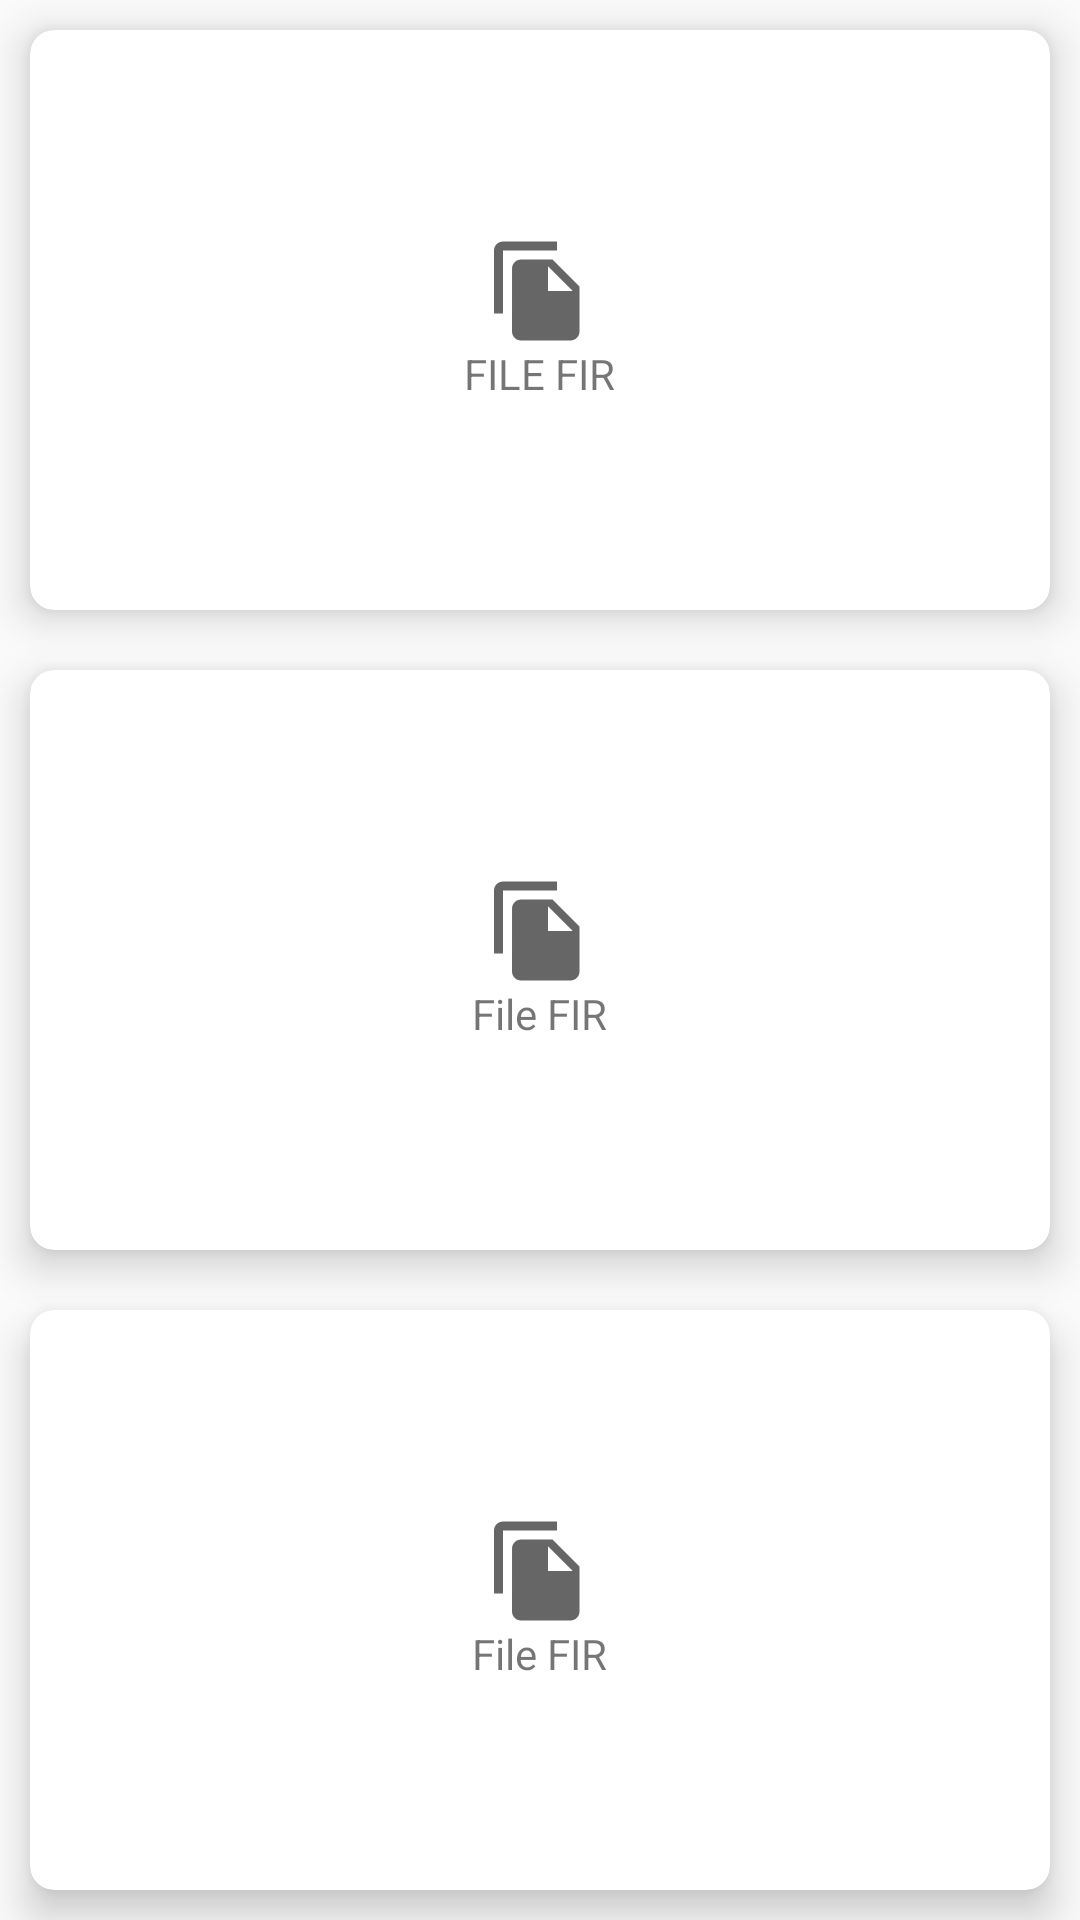

Android layout source for this screen:
<!-- AndroidManifest.xml: application theme AppTheme -->
<!-- res/layout/fragment_dashboard_menu.xml -->
<?xml version="1.0" encoding="utf-8"?>
<androidx.constraintlayout.widget.ConstraintLayout xmlns:android="http://schemas.android.com/apk/res/android"
    xmlns:app="http://schemas.android.com/apk/res-auto"
    xmlns:tools="http://schemas.android.com/tools"
    android:layout_width="match_parent"
    android:layout_height="match_parent"
    tools:context=".DashboardMenu">

    <GridLayout
        android:layout_width="match_parent"
        android:layout_height="match_parent"
        android:rowCount="2"
        android:columnCount="1">

        <androidx.cardview.widget.CardView
            android:id="@+id/fileFIR"
            android:layout_width="wrap_content"
            android:layout_height="wrap_content"
            android:layout_row="1"
            android:layout_rowWeight="1"
            android:layout_columnWeight="1"
            android:layout_gravity="fill"
            android:layout_margin="10dp"
            app:cardCornerRadius="8dp"
            app:cardElevation="8dp">

            <LinearLayout
                android:layout_width="wrap_content"
                android:layout_height="wrap_content"
                android:layout_gravity="center_vertical|center_horizontal"
                android:gravity="center"
                android:orientation="vertical">

                <ImageView
                    android:layout_width="wrap_content"
                    android:layout_height="wrap_content"
                    android:src="@drawable/ic_file_fir" />

                <TextView
                    android:layout_width="wrap_content"
                    android:layout_height="wrap_content"
                    android:text="FILE FIR" />
            </LinearLayout>
        </androidx.cardview.widget.CardView>

        <androidx.cardview.widget.CardView
            android:layout_width="wrap_content"
            android:layout_height="wrap_content"
            android:layout_row="1"
            android:layout_rowWeight="1"
            android:layout_columnWeight="1"
            android:layout_gravity="fill"
            android:layout_margin="10dp"
            app:cardCornerRadius="8dp"
            app:cardElevation="8dp">

            <LinearLayout
                android:layout_width="wrap_content"
                android:layout_height="wrap_content"
                android:layout_gravity="center_vertical|center_horizontal"
                android:gravity="center"
                android:orientation="vertical">

                <ImageView
                    android:layout_width="wrap_content"
                    android:layout_height="wrap_content"
                    android:src="@drawable/ic_file_fir" />

                <TextView
                    android:layout_width="wrap_content"
                    android:layout_height="wrap_content"
                    android:text="File FIR" />
            </LinearLayout>
        </androidx.cardview.widget.CardView>

        <androidx.cardview.widget.CardView
            android:layout_width="wrap_content"
            android:layout_height="wrap_content"
            android:layout_row="1"
            android:layout_rowWeight="1"
            android:layout_columnWeight="1"
            android:layout_gravity="fill"
            android:layout_margin="10dp"
            app:cardCornerRadius="8dp"
            app:cardElevation="8dp">

            <LinearLayout
                android:layout_width="wrap_content"
                android:layout_height="wrap_content"
                android:layout_gravity="center_vertical|center_horizontal"
                android:gravity="center"
                android:orientation="vertical">

                <ImageView
                    android:layout_width="wrap_content"
                    android:layout_height="wrap_content"
                    android:src="@drawable/ic_file_fir" />

                <TextView
                    android:layout_width="wrap_content"
                    android:layout_height="wrap_content"
                    android:text="File FIR" />
            </LinearLayout>
        </androidx.cardview.widget.CardView>


    </GridLayout>

</androidx.constraintlayout.widget.ConstraintLayout>
<!-- resources referenced by this layout -->
<resources>
  <!-- drawable ic_file_fir (drawable) -->
  <vector xmlns:android="http://schemas.android.com/apk/res/android"
      android:width="36dp"
      android:height="36dp"
      android:viewportWidth="24"
      android:viewportHeight="24"
      android:tint="?attr/colorControlNormal">
    <path
        android:fillColor="@android:color/white"
        android:pathData="M16,1L4,1c-1.1,0 -2,0.9 -2,2v14h2L4,3h12L16,1zM15,5l6,6v10c0,1.1 -0.9,2 -2,2L7.99,23C6.89,23 6,22.1 6,21l0.01,-14c0,-1.1 0.89,-2 1.99,-2h7zM14,12h5.5L14,6.5L14,12z"/>
  </vector>
  <style name="AppTheme" parent="Theme.AppCompat.Light.DarkActionBar">
          
          <item name="colorPrimary">@color/colorPrimary</item>
          <item name="colorPrimaryDark">@color/colorPrimaryDark</item>
          <item name="colorAccent">@color/colorAccent</item>
      </style>
  <color name="colorPrimary">#6200EE</color>
  <color name="colorPrimaryDark">#3700B3</color>
  <color name="colorAccent">#03DAC5</color>
</resources>
